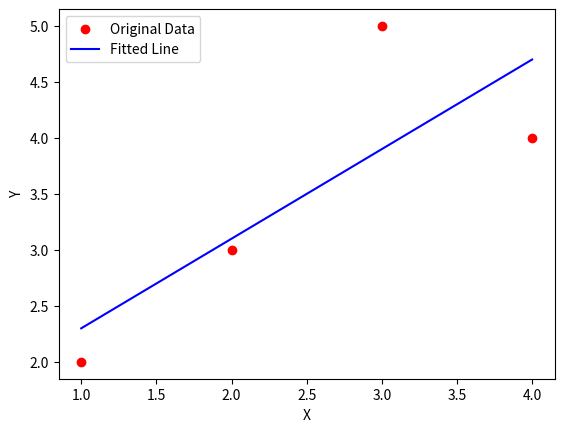

Write Python code to recreate this figure.
import matplotlib.pyplot as plt 
import numpy as np 
# Data points

xpoint = np.array([1,2,3,4])
ypoint = np.array([2,3,5,4])

# Linear regression equation: y = mx + b

def square(x, result=[]):
    for y in x:
        result.append(y**2)
    return result

def liner_reg(xp, yp):
    sum_x = sum(xpoint)
    sum_y = sum(ypoint)
    sum_xy = sum(np.multiply(xp, yp))
    sum_of_sq = (sum_x**2)
    if len(xp) == len(yp):
        n = len(xp)
    else:
        print("Invalid Values")
        return None, None
    sum_sq_x = sum(square(xp))

    m = (n * (sum_xy) - (sum_x * sum_y)) / (n * sum_sq_x - sum_x**2)
    b = (sum_y - m * sum_x) / n
    return m, b

m, b = liner_reg(xpoint, ypoint)

# Predict y values based on the regression model

y_p = []
for x in xpoint:
    y = b + m * x
    y_p.append(y)


# Calculate errors and metrics

error = ypoint - y_p
error_sq = error**2
sum_square = sum(error_sq)
mse = sum_square / len(xpoint)

# Display results


print("Predicted y: ", y_p)
print("Error: ", error)
print("E^2: ", error_sq)
print("Sum of Squared Error: ", sum_square)
print("MSE: ", mse)


# Plot the data and the regression line


plt.scatter(xpoint, ypoint, color="red", label="Original Data")
plt.plot(xpoint, y_p, color="blue", label="Fitted Line")
plt.xlabel("X")
plt.ylabel("Y")
plt.legend()
plt.show()
